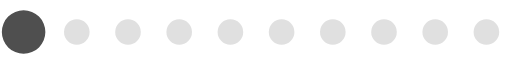
t = 0.00 s
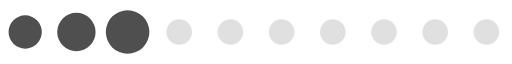
t = 0.20 s
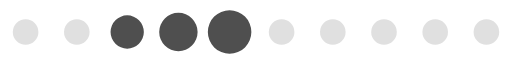
t = 0.39 s
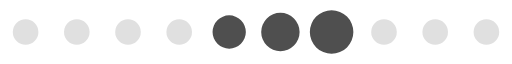
t = 0.59 s
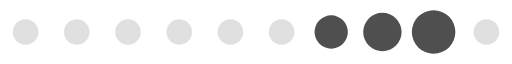
t = 0.78 s
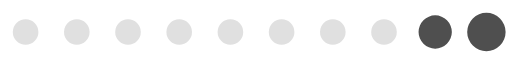
t = 0.98 s

The animated SVG that drew these frames (rendered in a browser with its animation timeline set to each time). Animation: 1 SMIL element (animateTransform=1); one cycle of 1.17 s, repeats indefinitely.

<?xml version="1.0" encoding="UTF-8" standalone="no"?><svg xmlns:svg="http://www.w3.org/2000/svg" xmlns="http://www.w3.org/2000/svg" xmlns:xlink="http://www.w3.org/1999/xlink" version="1.0" width="80px" height="10px" viewBox="0 0 128 16" xml:space="preserve"><rect x="0" y="0" width="100%" height="100%" fill="#FFFFFF" /><path fill="#b5b5b5" fill-opacity="0.42" d="M6.4,4.8A3.2,3.2,0,1,1,3.2,8,3.2,3.2,0,0,1,6.4,4.8Zm12.8,0A3.2,3.2,0,1,1,16,8,3.2,3.2,0,0,1,19.2,4.8ZM32,4.8A3.2,3.2,0,1,1,28.8,8,3.2,3.2,0,0,1,32,4.8Zm12.8,0A3.2,3.2,0,1,1,41.6,8,3.2,3.2,0,0,1,44.8,4.8Zm12.8,0A3.2,3.2,0,1,1,54.4,8,3.2,3.2,0,0,1,57.6,4.8Zm12.8,0A3.2,3.2,0,1,1,67.2,8,3.2,3.2,0,0,1,70.4,4.8Zm12.8,0A3.2,3.2,0,1,1,80,8,3.2,3.2,0,0,1,83.2,4.8ZM96,4.8A3.2,3.2,0,1,1,92.8,8,3.2,3.2,0,0,1,96,4.8Zm12.8,0A3.2,3.2,0,1,1,105.6,8,3.2,3.2,0,0,1,108.8,4.8Zm12.8,0A3.2,3.2,0,1,1,118.4,8,3.2,3.2,0,0,1,121.6,4.8Z"/><g><path fill="#4f4f4f" fill-opacity="1" d="M-42.7,3.84A4.16,4.16,0,0,1-38.54,8a4.16,4.16,0,0,1-4.16,4.16A4.16,4.16,0,0,1-46.86,8,4.16,4.16,0,0,1-42.7,3.84Zm12.8-.64A4.8,4.8,0,0,1-25.1,8a4.8,4.8,0,0,1-4.8,4.8A4.8,4.8,0,0,1-34.7,8,4.8,4.8,0,0,1-29.9,3.2Zm12.8-.64A5.44,5.44,0,0,1-11.66,8a5.44,5.44,0,0,1-5.44,5.44A5.44,5.44,0,0,1-22.54,8,5.44,5.44,0,0,1-17.1,2.56Z"/><animateTransform attributeName="transform" type="translate" values="23 0;36 0;49 0;62 0;74.5 0;87.5 0;100 0;113 0;125.5 0;138.5 0;151.5 0;164.5 0;178 0" calcMode="discrete" dur="1170ms" repeatCount="indefinite"/></g></svg>
